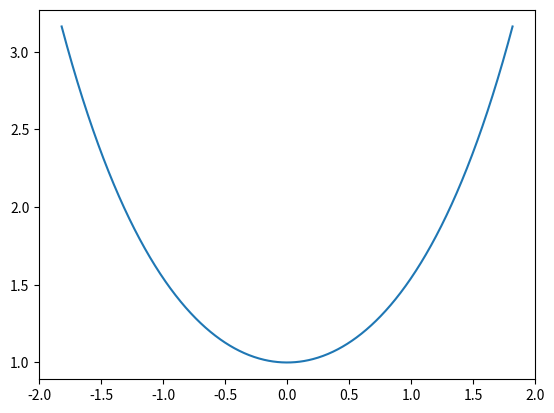

Here is the Python script that generated this plot: (Note: this script raises an exception after producing the figure.)
import numpy as np 
import matplotlib.pyplot as plt

# Used a and b values from the task
a = 1
b = 3

# Created a linspace that goes from the bounds defined by the task
t = np.linspace(-b, b, 1001)

# Defined r(t) as a lambda function that returns a tuple
r = lambda t: (a*np.arcsinh(t/a), np.sqrt(a**2 + t**2))

# plot r(t)
plt.plot(r(t)[0], r(t)[1])
# Saves figure using the absolute path of my linux machine
plt.savefig("/home/<user>/Documents/UiO/MAT1110/Oblig1/images/1d.png")